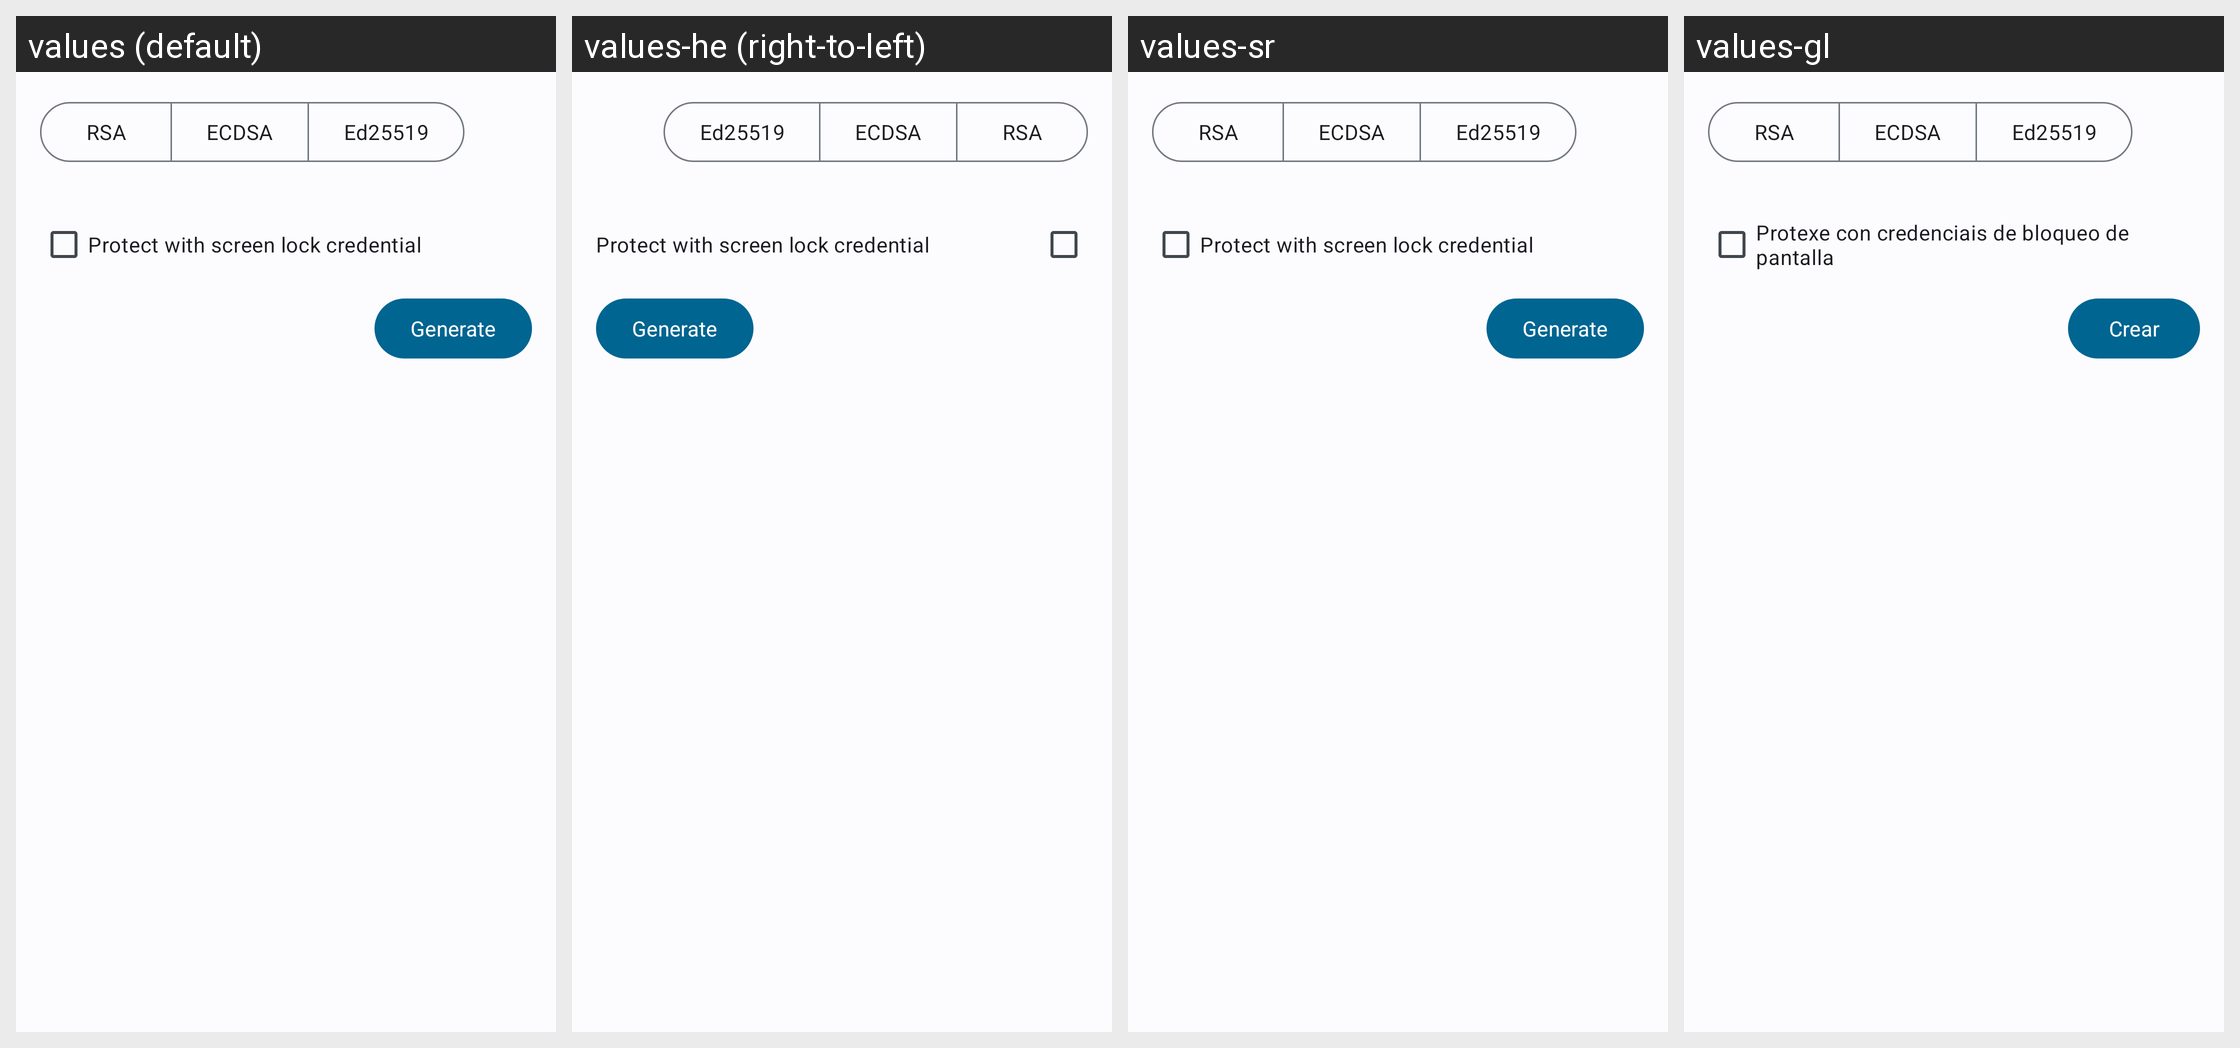

The Android screen above is rendered under several locales of the same app. Produce the string resources it draws, with the default and per-locale values.
Android screen res/layout/activity_ssh_keygen.xml rendered under 4 locales, left to right: values (default), values-he (right-to-left), values-sr, values-gl. Device: Nexus 5 (rendered at 1080×1920; each locale shown at half size, 540×960, under a caption strip naming it); theme AppThemeM3.
Other locales in the repository, not shown: values-ar, values-cs, values-de, values-es, values-es-rES, values-fr, values-it, values-ja, values-ko-rKR, values-pl-rPL, values-pt-rBR, values-ru, values-uk-rUA, values-zh, values-zh-rCH, values-zh-rCN, values-zh-rTW.
Strings drawn on this screen, with the default value and each locale's value (text and hints the layout hard-codes, and strings that could not be matched under every locale, appear in the picture but are not listed):

ssh_keygen_label_rsa
  values: RSA
  values-he: RSA  [not translated; the default value is used]
  values-sr: RSA  [not translated; the default value is used]
  values-gl: RSA

ssh_keygen_label_ecdsa
  values: ECDSA
  values-he: ECDSA  [not translated; the default value is used]
  values-sr: ECDSA  [not translated; the default value is used]
  values-gl: ECDSA

ssh_keygen_label_ed25519
  values: Ed25519
  values-he: Ed25519  [not translated; the default value is used]
  values-sr: Ed25519  [not translated; the default value is used]
  values-gl: Ed25519

ssh_keygen_require_authentication
  values: Protect with screen lock credential
  values-he: Protect with screen lock credential  [not translated; the default value is used]
  values-sr: Protect with screen lock credential  [not translated; the default value is used]
  values-gl: Protexe con credenciais de bloqueo de pantalla

ssh_keygen_generate
  values: Generate
  values-he: Generate
  values-sr: Generate
  values-gl: Crear
